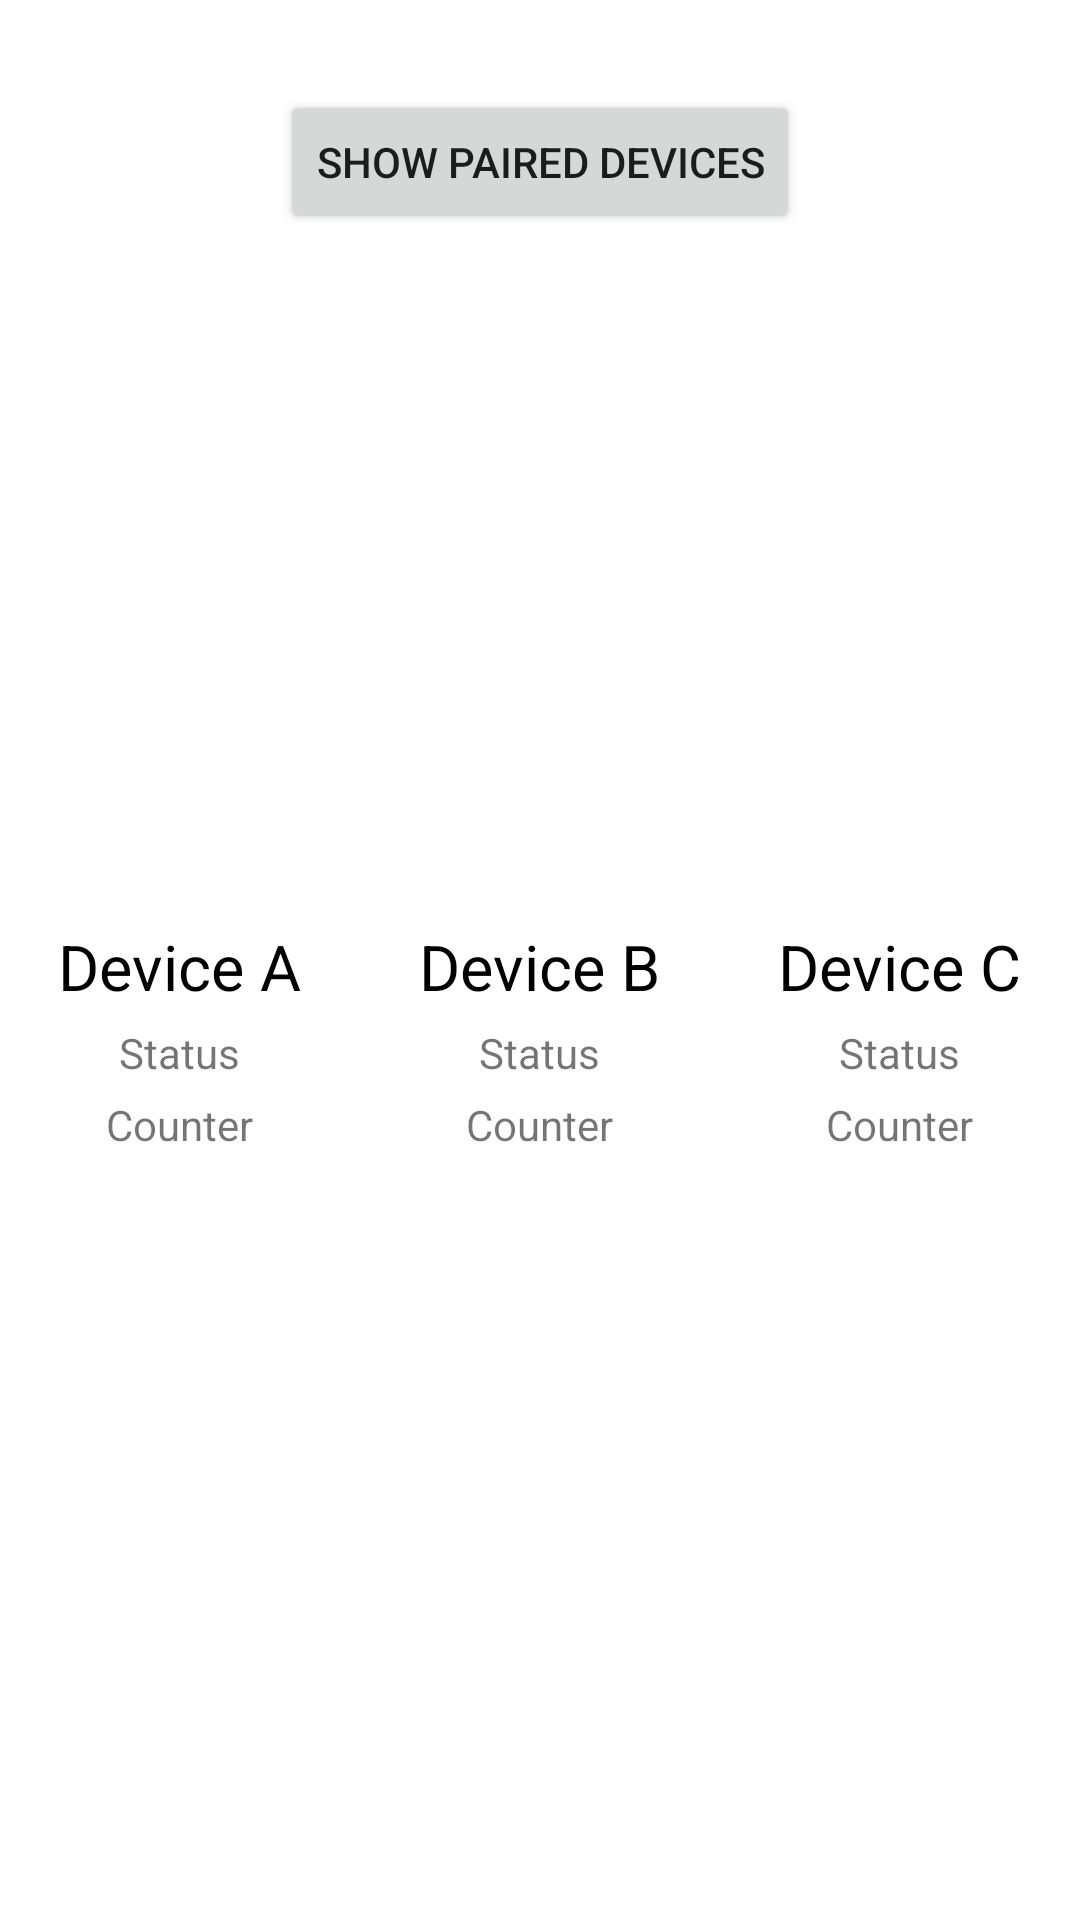

Reconstruct the res/layout file that produces this screen, plus the resources it refers to.
<!-- AndroidManifest.xml: application theme Theme.BluetoothTest1 -->
<!-- res/layout/activity_client.xml -->
<?xml version="1.0" encoding="utf-8"?>
<LinearLayout xmlns:android="http://schemas.android.com/apk/res/android"
    xmlns:app="http://schemas.android.com/apk/res-auto"
    xmlns:tools="http://schemas.android.com/tools"
    android:layout_width="match_parent"
    android:layout_height="match_parent"
    android:orientation="vertical"
    tools:context=".ClientActivity">

    
    
    
    
    
    

    
    
    
    
    
    

    
    
    
    
    
    
    

    <Button
        android:id="@+id/showPairedDevices"
        android:layout_width="wrap_content"
        android:layout_height="wrap_content"
        android:layout_gravity="center"
        android:layout_marginTop="30dp"
        android:text="Show Paired Devices" />

    <ListView
        android:id="@+id/deviceListView"
        android:layout_width="wrap_content"
        android:layout_height="200dp" />

    <LinearLayout
        android:layout_width="match_parent"
        android:layout_height="wrap_content"
        android:layout_marginTop="30dp"
        android:orientation="horizontal"
        android:weightSum="3">

        <LinearLayout
            android:layout_width="wrap_content"
            android:layout_height="wrap_content"
            android:layout_weight="1"
            android:gravity="center"
            android:orientation="vertical">

            <TextView
                android:id="@+id/deviceA"
                android:layout_width="wrap_content"
                android:layout_height="wrap_content"
                android:text="Device A"
                android:textColor="@color/black"
                android:textSize="21sp"></TextView>

            <TextView
                android:id="@+id/deviceAStatus"
                android:layout_width="wrap_content"
                android:layout_height="wrap_content"
                android:text="Status"
                android:layout_marginTop="5dp"></TextView>

            <TextView
                android:id="@+id/deviceACounter"
                android:layout_width="wrap_content"
                android:layout_height="wrap_content"
                android:layout_marginTop="5dp"
                android:text="Counter"></TextView>
        </LinearLayout>

        <LinearLayout
            android:layout_width="wrap_content"
            android:layout_height="wrap_content"
            android:layout_weight="1"
            android:gravity="center"
            android:orientation="vertical">

            <TextView
                android:layout_width="wrap_content"
                android:layout_height="wrap_content"
                android:text="Device B"
                android:textColor="@color/black"
                android:textSize="21sp"></TextView>

            <TextView
                android:layout_width="wrap_content"
                android:layout_height="wrap_content"
                android:layout_marginTop="5dp"
                android:text="Status"></TextView>

            <TextView
                android:layout_width="wrap_content"
                android:layout_height="wrap_content"
                android:layout_marginTop="5dp"
                android:text="Counter"></TextView>
        </LinearLayout>

        <LinearLayout
            android:layout_width="wrap_content"
            android:layout_height="wrap_content"
            android:layout_weight="1"
            android:gravity="center"
            android:orientation="vertical">

            <TextView
                android:layout_width="wrap_content"
                android:layout_height="wrap_content"
                android:text="Device C"
                android:textColor="@color/black"
                android:textSize="21sp"></TextView>

            <TextView
                android:layout_width="wrap_content"
                android:layout_height="wrap_content"
                android:layout_marginTop="5dp"
                android:text="Status"></TextView>

            <TextView
                android:layout_width="wrap_content"
                android:layout_height="wrap_content"
                android:layout_marginTop="5dp"
                android:text="Counter"></TextView>
        </LinearLayout>

    </LinearLayout>
</LinearLayout>
<!-- resources referenced by this layout -->
<resources>
  <style name="Theme.BluetoothTest1" parent="Theme.MaterialComponents.DayNight.DarkActionBar">
          
          <item name="colorPrimary">@color/purple_500</item>
          <item name="colorPrimaryVariant">@color/purple_700</item>
          <item name="colorOnPrimary">@color/white</item>
          
          <item name="colorSecondary">@color/teal_200</item>
          <item name="colorSecondaryVariant">@color/teal_700</item>
          <item name="colorOnSecondary">@color/black</item>
          
          <item name="android:statusBarColor" tools:targetApi="l">?attr/colorPrimaryVariant</item>
          
      </style>
  <!-- not gathered from this repository: default colours our renderer supplied (Android Studio template values) -->
  <color name="purple_500">#FF6200EE</color>
  <color name="purple_700">#FF3700B3</color>
  <color name="teal_200">#FF03DAC5</color>
  <color name="teal_700">#FF018786</color>
  <color name="black">#FF000000</color>
  <color name="white">#FFFFFFFF</color>
</resources>
